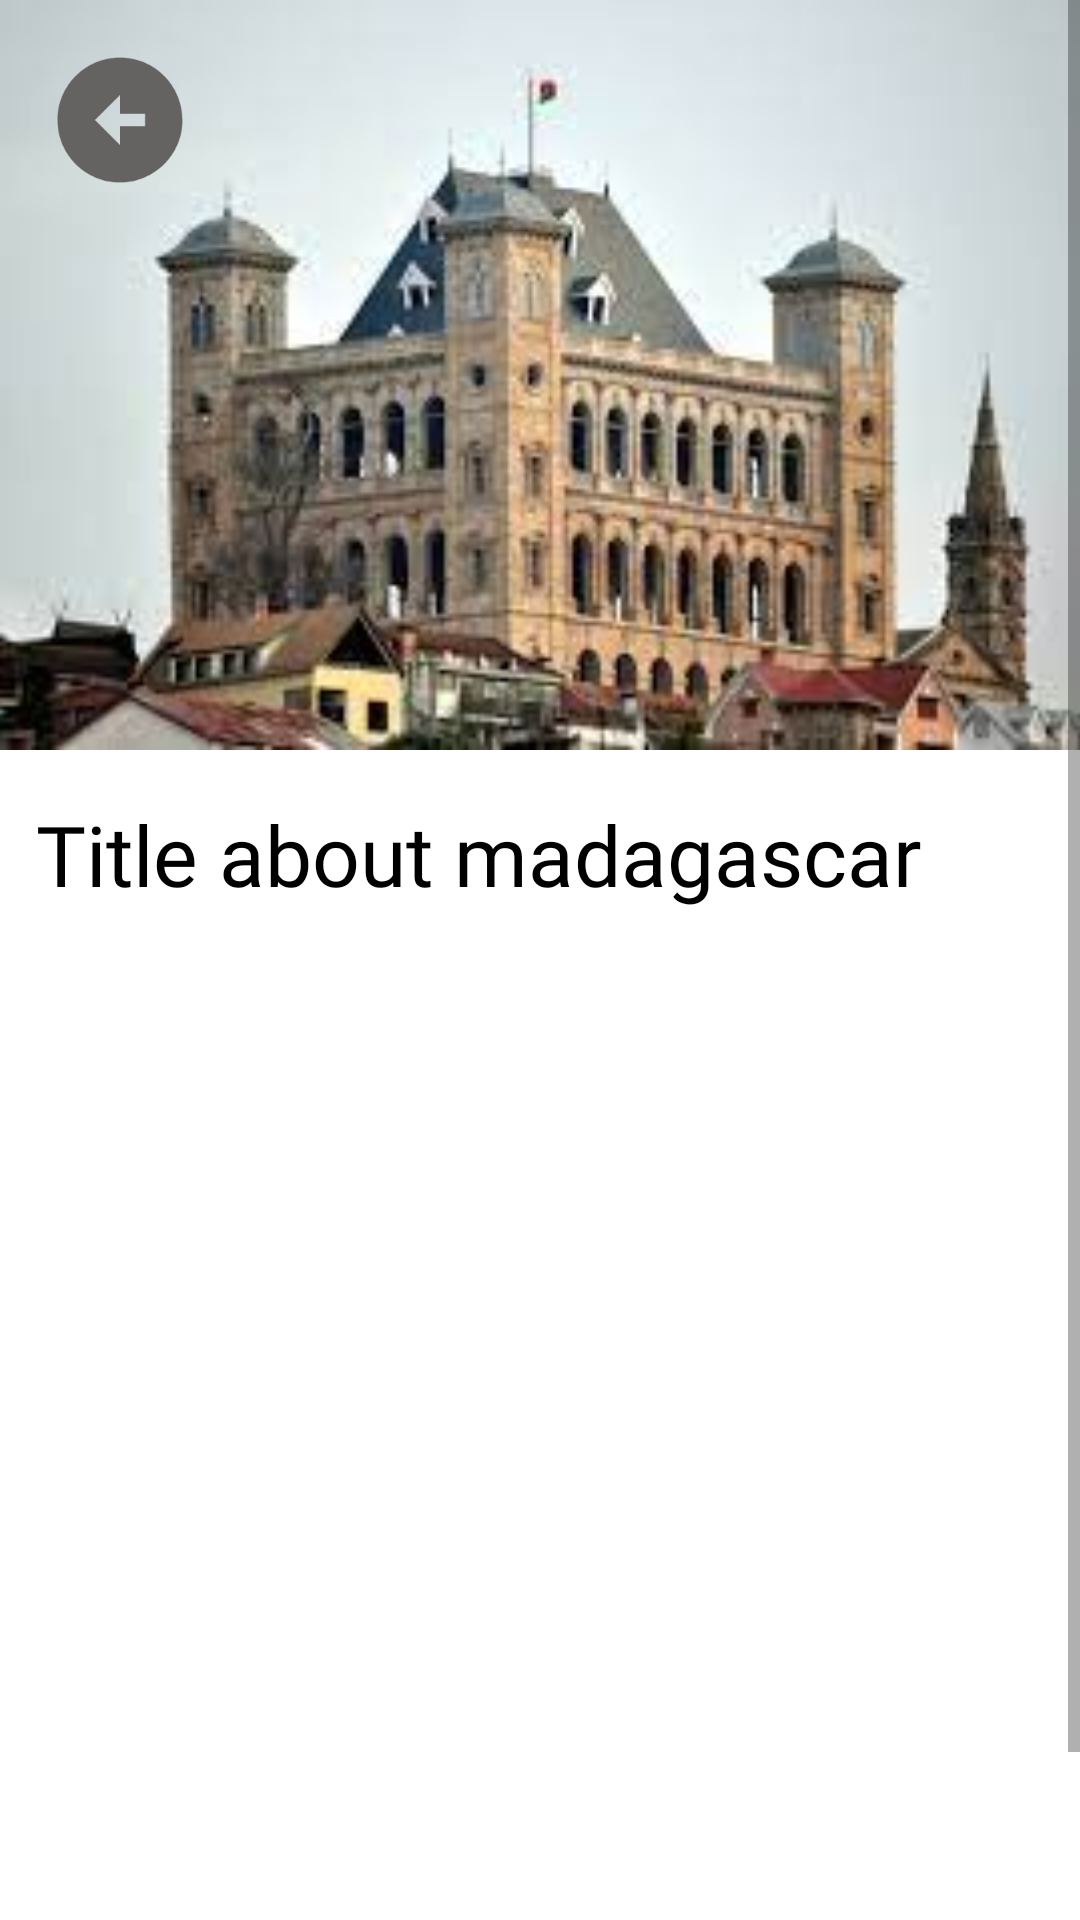

Write the Android layout XML for this screen, with the resource values it uses.
<!-- AndroidManifest.xml: application theme Theme.MadaTour -->
<!-- res/layout/activity_detail.xml -->
<?xml version="1.0" encoding="utf-8"?>
<LinearLayout xmlns:android="http://schemas.android.com/apk/res/android"
    xmlns:app="http://schemas.android.com/apk/res-auto"
    xmlns:tools="http://schemas.android.com/tools"
    android:layout_width="match_parent"
    android:layout_height="match_parent"
    tools:context=".vue.DetailActivity"
    android:orientation="vertical"
    >

    <ScrollView
        android:layout_width="match_parent"
        android:layout_height="match_parent">

        <LinearLayout
            android:layout_width="match_parent"
            android:layout_height="wrap_content"
            android:orientation="vertical" >

            <androidx.constraintlayout.widget.ConstraintLayout
                android:layout_width="match_parent"
                android:layout_height="match_parent">

                <ImageView
                    android:id="@+id/poster_image"
                    android:layout_width="match_parent"
                    android:layout_height="250dp"
                    android:scaleType="centerCrop"
                    android:src="@drawable/rova"
                    app:layout_constraintBottom_toBottomOf="parent"
                    app:layout_constraintEnd_toEndOf="parent"
                    app:layout_constraintStart_toStartOf="parent"
                    app:layout_constraintTop_toTopOf="parent" />

                <ImageView
                    android:id="@+id/imageViewBackButton"
                    android:layout_width="wrap_content"
                    android:layout_height="wrap_content"
                    android:layout_marginStart="15dp"
                    android:layout_marginTop="15dp"
                    app:layout_constraintStart_toStartOf="parent"
                    app:layout_constraintTop_toTopOf="parent"
                    app:srcCompat="@drawable/baseline_arrow_circle_left_24" />
            </androidx.constraintlayout.widget.ConstraintLayout>

            <LinearLayout
                android:id="@+id/detailsContstraitLayoutTitle"
                android:layout_width="match_parent"
                android:layout_height="wrap_content"
                android:layout_marginStart="12dp"
                android:layout_marginTop="16dp"
                android:layout_marginEnd="10dp"
                android:orientation="vertical"
                >
                <TextView
                    android:id="@+id/detail_title"
                    android:layout_width="match_parent"
                    android:layout_height="wrap_content"
                    android:text="Title about madagascar"
                    android:fontFamily="@font/bangers"
                    android:textSize="28sp"
                    android:textColor="@color/black"

                    />
            </LinearLayout>

            <com.google.android.material.tabs.TabLayout
                android:id="@+id/tablayoutDetails"
                android:layout_width="match_parent"
                android:layout_height="wrap_content"
                android:layout_marginHorizontal="10dp"
                app:tabIconTint="@color/your_color_selector"
                app:tabSelectedTextColor="@color/blue_logo"
                />

            <androidx.viewpager2.widget.ViewPager2
                android:id="@+id/viewPagerDetails"
                android:layout_width="match_parent"
                android:layout_height="350dp"
                app:layout_constraintTop_toBottomOf="@id/tablayoutDetails"
                android:layout_marginHorizontal="10dp"

                />




        </LinearLayout>
    </ScrollView>


</LinearLayout>
<!-- resources referenced by this layout -->
<resources>
  <color name="black">#FF000000</color>
  <!-- drawable baseline_arrow_circle_left_24 (drawable) -->
  <vector android:height="50dp" android:tint="#656262"
      android:viewportHeight="24" android:viewportWidth="24"
      android:width="50dp" xmlns:android="http://schemas.android.com/apk/res/android">
      <path android:fillColor="@android:color/white" android:pathData="M2,12c0,5.52 4.48,10 10,10s10,-4.48 10,-10c0,-5.52 -4.48,-10 -10,-10C6.48,2 2,6.48 2,12zM12,11l4,0v2l-4,0l0,3l-4,-4l4,-4L12,11z"/>
  </vector>
  <!-- drawable rova: jpg bitmap (drawable, 9638 bytes) -->
  <style name="Theme.MadaTour" parent="Theme.MaterialComponents.DayNight.DarkActionBar">
          
          <item name="colorPrimary">@color/purple_500</item>
          <item name="colorPrimaryVariant">@color/purple_700</item>
          <item name="colorOnPrimary">@color/white</item>
          
          <item name="colorSecondary">@color/teal_200</item>
          <item name="colorSecondaryVariant">@color/teal_700</item>
          <item name="colorOnSecondary">@color/black</item>
          
          <item name="android:statusBarColor">?attr/colorPrimaryVariant</item>
          
      </style>
  <color name="purple_500">#FF6200EE</color>
  <color name="purple_700">#FF3700B3</color>
  <color name="white">#FFFFFFFF</color>
  <color name="teal_200">#FF03DAC5</color>
  <color name="teal_700">#FF018786</color>
</resources>
